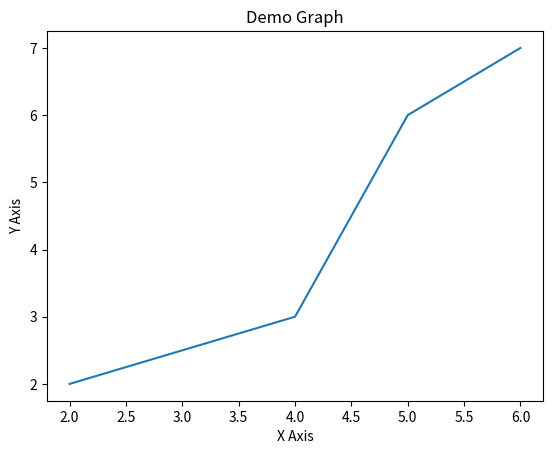

Recreate this plot in Python.
import matplotlib.pyplot as plt

x = [2, 4, 5, 6]
y = [2, 3, 6, 7]

plt.plot(x, y)

plt.xlabel('X Axis')

plt.ylabel('Y Axis')

plt.title("Demo Graph")

plt.show()
